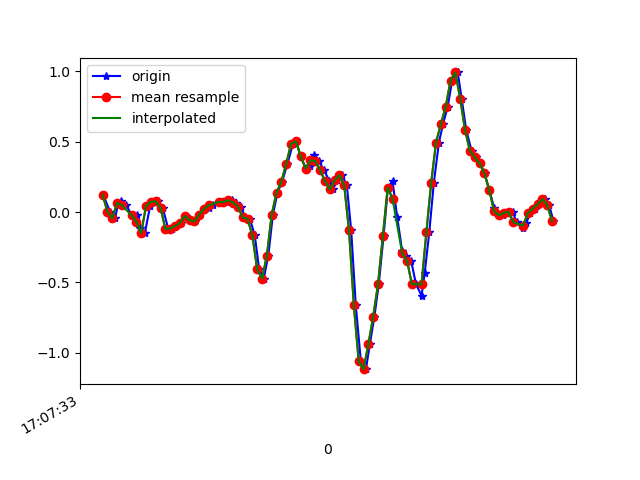

The table this chart was drawn from, first rows:
1618852053102, 1547749006011876, 0.12408636, 0.18516989, -0.03777663
1618852053131, 1547749025033668, 0.004357, -0.1752, 0.008649
1618852053152, 1547749044080260, -0.04451, -0.2375, -0.003568
1618852053163, 1547749063102052, 0.052, 0.0349, -0.02189
1618852053178, 1547749082123876, 0.07766, -0.108, 0.01109
1618852053198, 1547749101169300, 0.04956, -0.2718, 0.01476
1618852053221, 1547749120218132, -0.02374, -0.05795, -0.04511
1618852053241, 1547749139242180, -0.02374, 0.2035, -0.01701
1618852053253, 1547749158266180, -0.1129, -0.007863, 0.0172
1618852053275, 1547749177290212, -0.1484, -0.1215, -0.03411
1618852053297, 1547749196314276, 0.04345, 0.1595, -0.04633
1618852053311, 1547749215355748, 0.07277, 0.1204, -0.01456
1618852053330, 1547749234379300, 0.07644, -0.2571, 0.03675
1618852053349, 1547749253402852, 0.03001, -0.2901, 0.01842
1618852053372, 1547749272426436, -0.119, 0.1632, -0.01456
1618852053387, 1547749291474788, -0.1166, 0.1351, 0.06729
1618852053406, 1547749310486980, -0.09949, -0.1704, 0.07951
1618852053426, 1547749329509956, -0.07872, -0.07628, 0.03919
1618852053447, 1547749348557732, -0.02741, 0.1131, 0.004984
1618852053463, 1547749367580676, -0.05795, 0.1253, 0.01354
1618852053482, 1547749386603652, -0.06528, 0.01168, -0.002346
1618852053501, 1547749405648036, -0.01763, -0.03352, -0.007233
1618852053525, 1547749424670884, 0.02024, -0.03718, -0.0109
1618852053539, 1547749443693668, 0.02757, -0.03352, -0.01701
1618852053558, 1547749462741284, 0.04834, -0.03108, -0.03045
1618852053581, 1547749481764196, 0.07277, -0.0323, -0.04389
1618852053602, 1547749500778084, 0.06911, -0.05062, -0.05244
1618852053615, 1547749519825380, 0.07522, -0.07139, -0.04755
1618852053634, 1547749538847844, 0.08499, -0.08239, -0.03533
1618852053653, 1547749557870372, 0.06789, -0.08239, -0.01945
1618852053672, 1547749576917668, 0.03857, -0.06895, 9.7E-5
1618852053691, 1547749595940132, -0.03718, -0.04452, 0.03064
1618852053710, 1547749614918884, -0.04696, 0.02879, 0.06118
1618852053730, 1547749633964772, -0.1655, 0.09598, 0.1687
1618852053748, 1547749652985828, -0.4049, 0.2084, 0.2774
1618852053767, 1547749672006884, -0.4721, 0.4234, 0.3739
1618852053786, 1547749691052708, -0.3096, 0.7643, 0.4546
1618852053805, 1547749710073956, -0.01763, 1.177, 0.6207
1618852053824, 1547749729095012, 0.1387, 1.597, 0.8871
1618852053843, 1547749748140900, 0.2157, 2.01, 1.146
1618852053865, 1547749767161892, 0.3428, 2.422, 1.343
1618852053888, 1547749786183012, 0.4857, 2.846, 1.522
1618852053901, 1547749805221348, 0.5028, 3.253, 1.72
1618852053920, 1547749824242212, 0.3965, 3.64, 1.927
1618852053942, 1547749843263076, 0.3098, 3.957, 2.105
1618852053960, 1547749862283940, 0.3257, 4.134, 2.24
1618852053977, 1547749881329636, 0.4087, 4.35, 2.281
1618852053996, 1547749900350500, 0.3635, 4.579, 2.262
1618852054015, 1547749919374948, 0.3, 4.731, 2.213
1618852054039, 1547749938420580, 0.223, 4.84, 2.076
1618852054053, 1547749957441636, 0.162, 4.792, 1.879
1618852054072, 1547749976462564, 0.2255, 4.464, 1.696
1618852054091, 1547749995508324, 0.2634, 3.947, 1.427
1618852054111, 1547750014526436, 0.1901, 3.291, 1.179
1618852054129, 1547750033572068, -0.13, 2.558, 0.9726
1618852054148, 1547750052592996, -0.6627, 1.827, 0.7001
1618852054169, 1547750071613924, -1.06, 1.205, 0.3691
1618852054190, 1547750090659684, -1.116, 0.7068, 0.06118
1618852054206, 1547750109680100, -0.94, 0.3061, -0.2235
1618852054225, 1547750128701028, -0.7421, -0.1276, -0.4104
1618852054243, 1547750147746788, -0.5124, -0.5857, -0.4984
... 38 more rows
